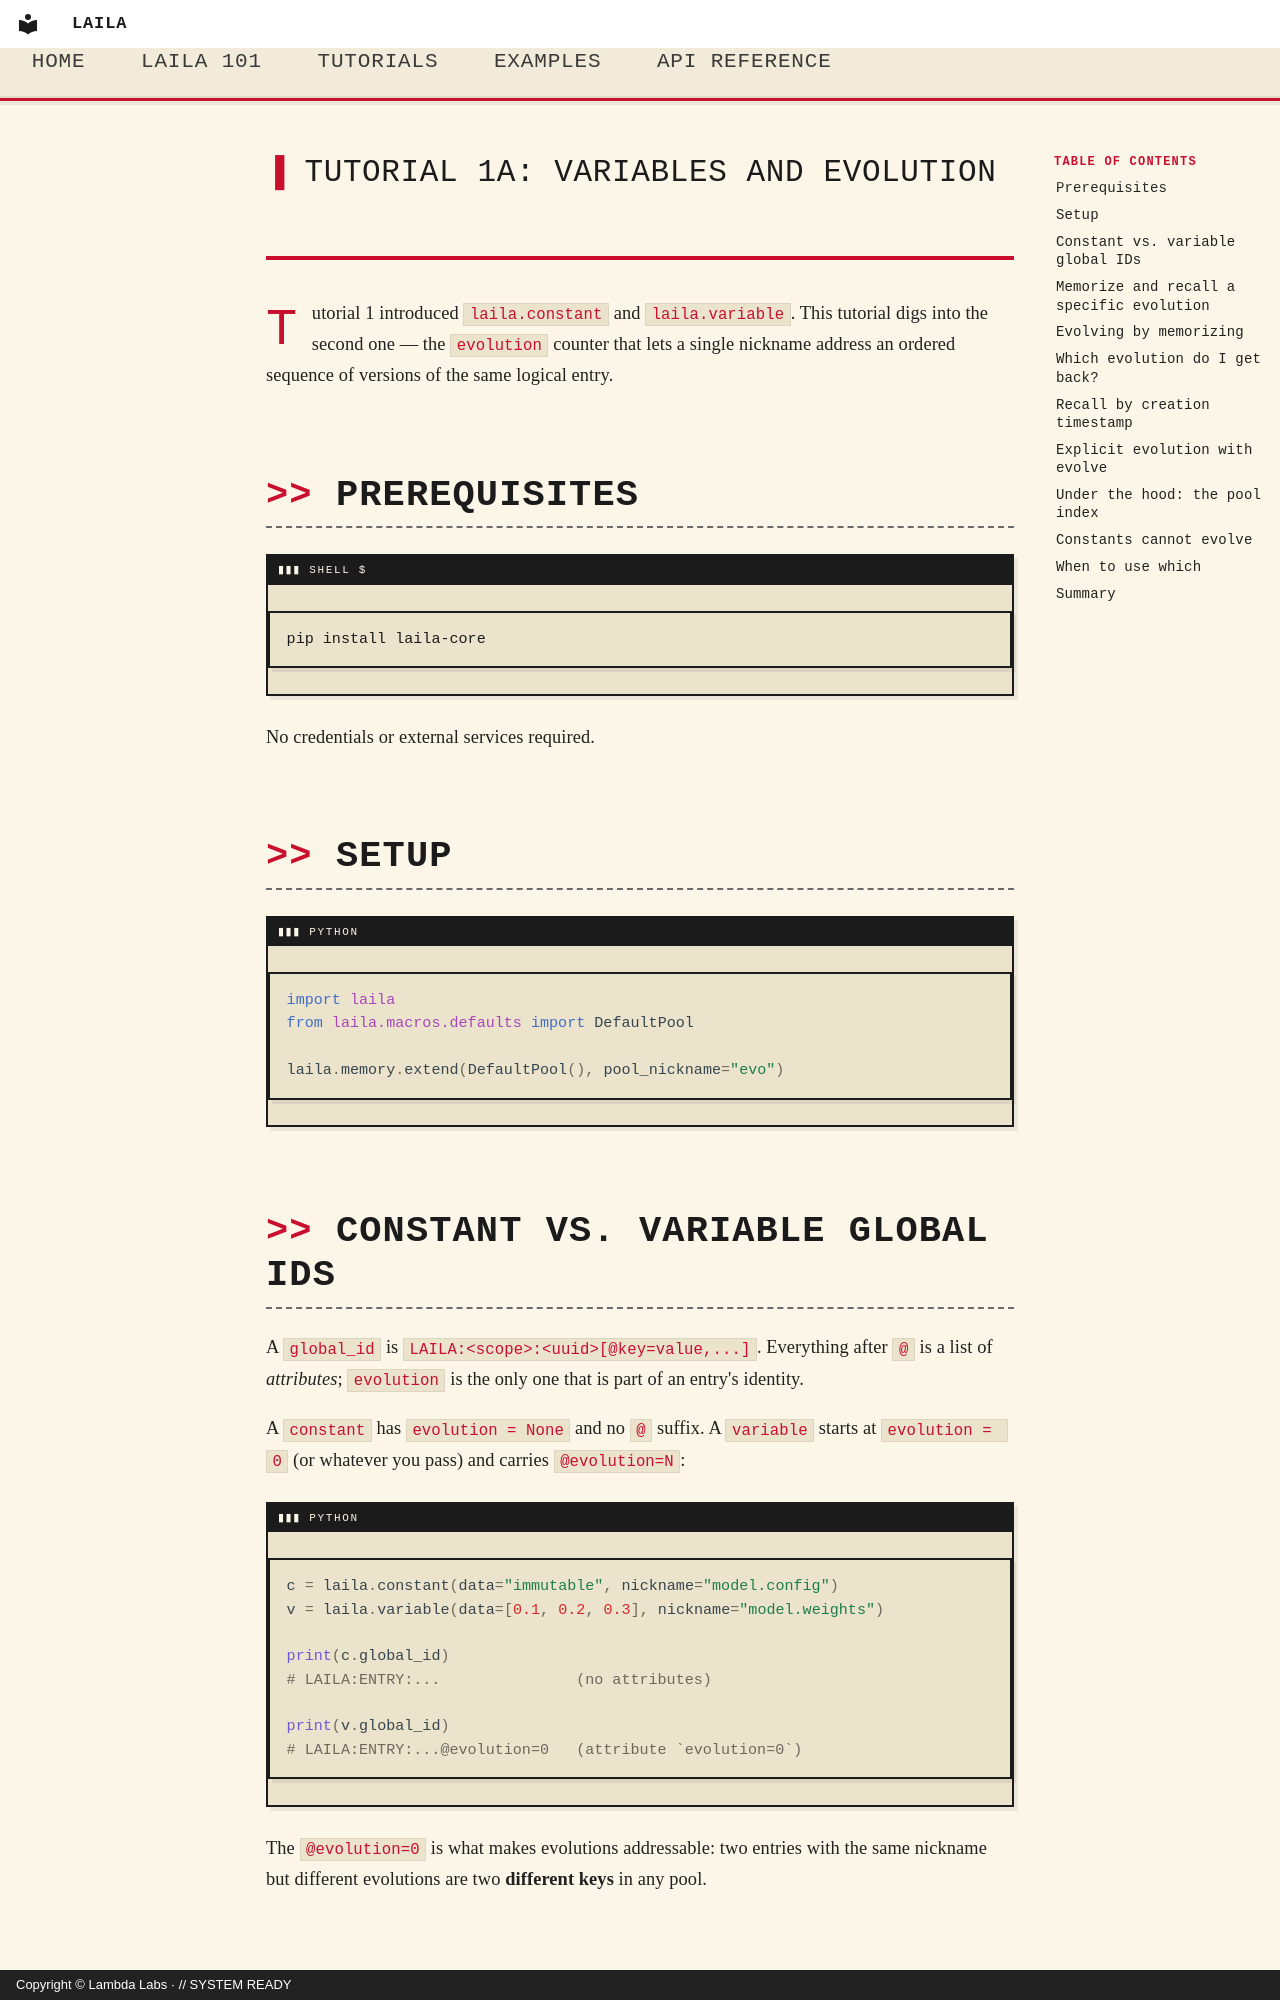

repository: LambdaLabsML/laila-core · page: tutorials/01a_variables_and_evolution/index.html · generator: mkdocs · copyright: Copyright © Lambda Labs · // SYSTEM READY

# Tutorial 1a: Variables and Evolution

Tutorial 1 introduced `laila.constant` and `laila.variable`. This tutorial digs into the second one — the `evolution` counter that lets a single nickname address an ordered sequence of versions of the same logical entry.

## Prerequisites

```bash
pip install laila-core
```

No credentials or external services required.

## Setup

```python
import laila
from laila.macros.defaults import DefaultPool

laila.memory.extend(DefaultPool(), pool_nickname="evo")
```

## Constant vs. variable global IDs

A `global_id` is `LAILA:<scope>:<uuid>[@key=value,...]`. Everything after `@` is a list of *attributes*; `evolution` is the only one that is part of an entry's identity.

A `constant` has `evolution = None` and no `@` suffix. A `variable` starts at `evolution = 0` (or whatever you pass) and carries `@evolution=N`:

```python
c = laila.constant(data="immutable", nickname="model.config")
v = laila.variable(data=[0.1, 0.2, 0.3], nickname="model.weights")

print(c.global_id)
# LAILA:ENTRY:...               (no attributes)

print(v.global_id)
# LAILA:ENTRY:...@evolution=0   (attribute `evolution=0`)
```

The `@evolution=0` is what makes evolutions addressable: two entries with the same nickname but different evolutions are two **different keys** in any pool.

## Memorize and recall a specific evolution

References you pass to `laila.remember` use the same grammar. A reference without a scope is an `ENTRY`, and `@evolution=N` selects one version. The keyword form `remember(nickname=..., evolution=N)` builds the same reference for you:

```python
laila.memorize(v, dst_pool="evo").wait()

by_string = laila.remember("ENTRY:model.weights@evolution=0", dst_pool="evo").wait()
by_kwargs = laila.remember(nickname="model.weights", evolution=0, dst_pool="evo").wait()
print(by_string.data)
# [0.1, 0.2, 0.3]
```
